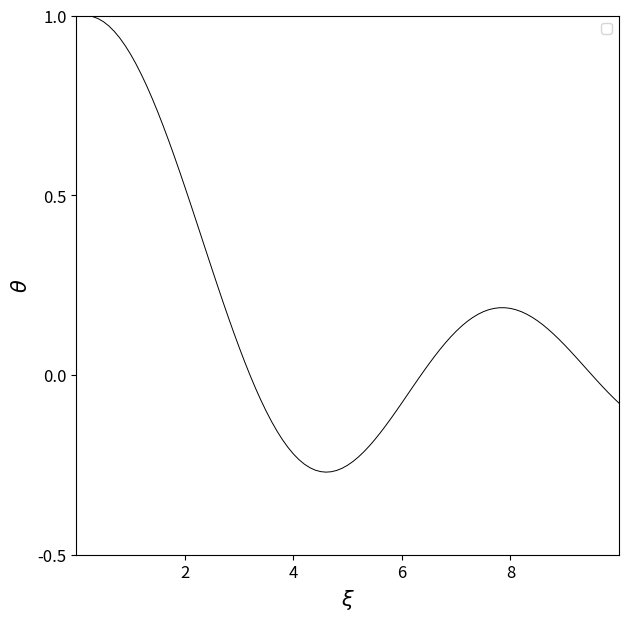

Python code for this plot:
import matplotlib.pyplot as plt

n = 1

phi0   = 0
theta0 = 1
xi0    = 0
dxi    = 0.1
ximax  = 10

def dtheta_dxi(phi,xi):
    if xi != 0:
        y = -phi/(xi**2)
    else:
        y = 0
    return(y)

def dphi_dxi(theta,xi,n):
    y = (theta**n)*(xi**2)
    return(y)

def laneemden(xi0,phi0,theta0,dxi,ximax,n):
    xix    = xi0
    thetax = theta0
    phix   = phi0
    xi     = [xi0]
    theta  = [theta0]
    phi    = [phi0]
    i      = 0
    while xix <= ximax:
        dtheta = dtheta_dxi(phi[i],xi[i]  )*dxi
        dphi   = dphi_dxi(theta[i],xi[i],n)*dxi
        xix  += dxi
        thetax+= dtheta
        phix  += dphi
        i     += 1
        xi   .append(xix)
        theta.append(thetax)
        phi  .append(phix)
    return(xi,theta)

xin  = laneemden(xi0,phi0,theta0,dxi,ximax,n)[0]
then = laneemden(xi0,phi0,theta0,dxi,ximax,n)[1]

plt.figure(figsize=(7,7))
plt.plot(xin,then,"k-",lw=0.7)
plt.legend()
plt.xlim(0,10)
plt.ylim(-0.5,1)
plt.xlabel(r"$\xi$",size=15)
plt.ylabel(r"$\theta$",size=15)
plt.xticks(ticks=[2,4,6,8],size=12)
plt.yticks(ticks=[-0.5,0,0.5,1],size=12)
plt.show()
